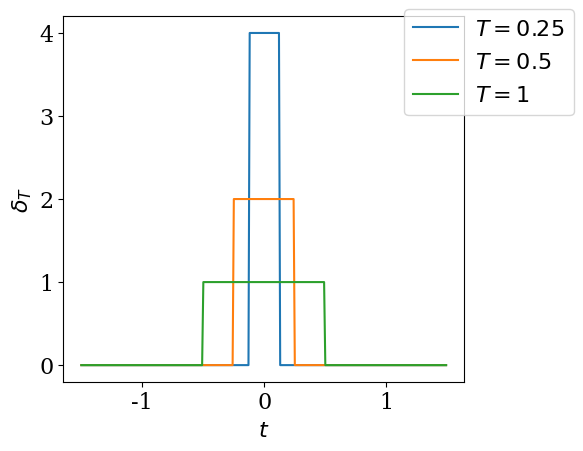

Write Python code to recreate this figure.
#!/usr/bin/env python3
# -*- coding: utf-8 -*-
"""
Created on Fri Feb 15 13:03:19 2019

[redacted]
"""

import numpy as np
import matplotlib.pyplot as plt
    
x = np.arange(0,8,0.01)
font = {'family' : 'serif',
        'weight' : 'normal',
        'size'   : 16}	
plt.rc('font', **font)

# function to create the square pulse
def deltaT(t,T):
    
    f=1.0/T * (t<=T/2.0) * (t>=-T/2.0)
    return(f)

# Axis for plot
TT=[0.25, 0.5, 1]
plt.figure(1)
plt.ylabel('$\delta_T$',**font)
plt.xlabel('$t$')

# time axis
t=np.arange(-1.5,1.5,0.01)

for T in TT:
    plt.plot(t,deltaT(t,T),label='$T='+str(T)+'$')
             
plt.legend(bbox_to_anchor=(1.3, 1.05))
plt.tight_layout()
plt.savefig('deltaT.png')
    
